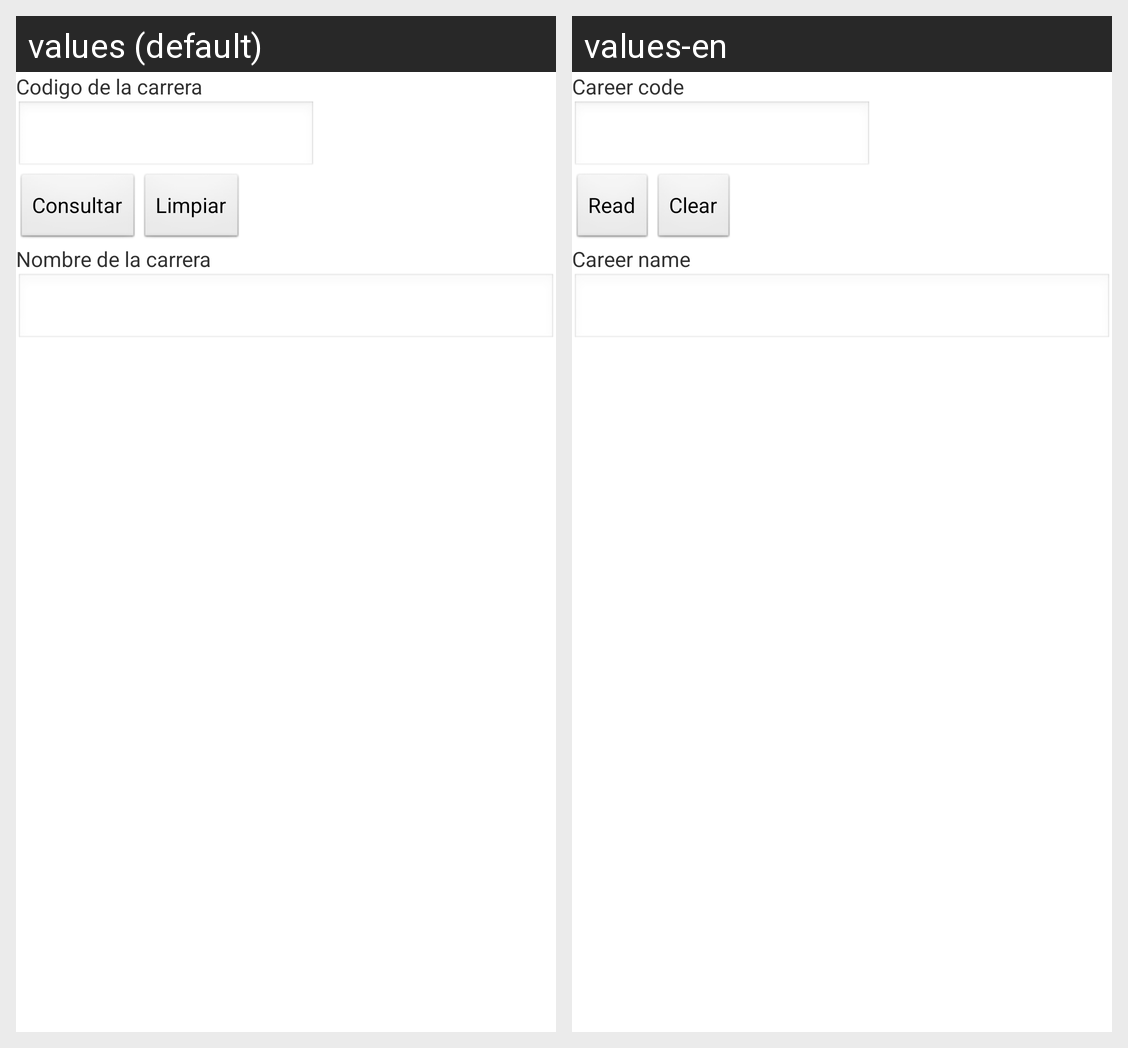

Here is an Android app screen in its default locale and in the app's own translations. Write out the translated-string differences for the strings that appear on this screen.
Android screen res/layout/activity_carrera_consultar.xml rendered under 2 locales, left to right: values (default), values-en. Device: Nexus 5 (rendered at 1080×1920; each locale shown at half size, 540×960, under a caption strip naming it); theme AppTheme.
Strings drawn on this screen, with the default value and each locale's value (text and hints the layout hard-codes, and strings that could not be matched under every locale, appear in the picture but are not listed):

ccarrera
  values: Codigo de la carrera
  values-en: Career code

consultar
  values: Consultar
  values-en: Read

limpiar
  values: Limpiar
  values-en: Clear

Ncarr
  values: Nombre de la carrera
  values-en: Career name
